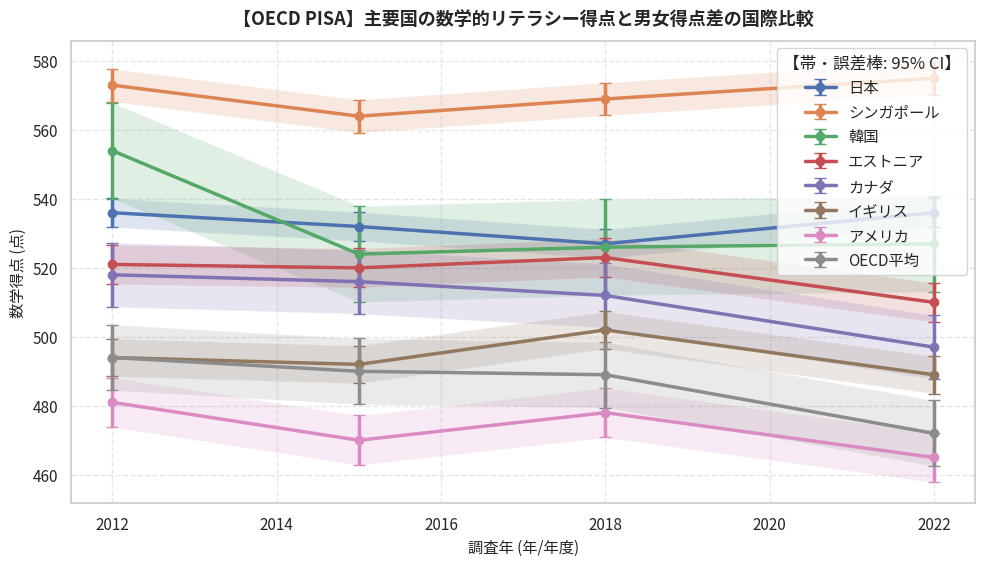

This chart was generated by the following Python code:
"""
【OECD PISA】主要国の数学的リテラシー得点と男女得点差の国際比較
オープンデータ統計分析・可視化再現スクリプト
データ提供元: OECD（経済協力開発機構） (https://www.oecd.org/pisa/)
"""
import pandas as pd
import numpy as np
from scipy import stats
from scipy.integrate import quad
from scipy.special import gamma
import matplotlib.pyplot as plt
import seaborn as sns

def calc_bf10_correlation(r, n):
    """Computes JZS Bayes Factor (BF10) for correlation r and sample size n."""
    if n <= 2 or not np.isfinite(r):
        return 1.0, "証拠不十分（N数不足）"
    abs_r = abs(r)
    if abs_r >= 0.99999:
        return 99999.0, "極めて強い証拠（H1支持）"
    effective_r = max(abs_r, 1e-6)
    try:
        def integrand(g):
            return np.exp(
                ((n - 2) / 2) * np.log(1 + g)
                + (-(n - 1) / 2) * np.log(1 + (1 - effective_r**2) * g)
                + (-1.5) * np.log(g)
                + (-n / (2 * g))
            )
        val, _ = quad(integrand, 0, np.inf)
        bf10 = float(np.sqrt(n / 2.0) / gamma(0.5) * val)
    except Exception:
        bf10 = 1.0
    if not np.isfinite(bf10) or bf10 < 0:
        bf10 = 1.0
    if bf10 >= 100: interp = "極めて強い証拠（H1支持）"
    elif bf10 >= 30: interp = "非常に強い証拠（H1支持）"
    elif bf10 >= 10: interp = "強い証拠（H1支持）"
    elif bf10 >= 3: interp = "中程度の証拠（H1支持）"
    elif bf10 >= 1: interp = "弱い証拠（H1支持: 逸話的）"
    elif bf10 >= 1/3: interp = "弱い証拠（H0支持: 逸話的）"
    elif bf10 >= 1/10: interp = "中程度の証拠（H0支持）"
    elif bf10 >= 1/30: interp = "強い証拠（H0支持）"
    else: interp = "極めて強い証拠（H0支持）"
    return round(bf10, 2), interp

# ==============================================================================
# 1. オープンデータの読み込み・データフレーム構築
# ==============================================================================
raw_data = [
  {
    "調査年": 2012,
    "国・地域": "日本",
    "数学得点": 536,
    "男子得点": 545,
    "女子得点": 527,
    "男女得点差": 18
  },
  {
    "調査年": 2015,
    "国・地域": "日本",
    "数学得点": 532,
    "男子得点": 539,
    "女子得点": 525,
    "男女得点差": 14
  },
  {
    "調査年": 2018,
    "国・地域": "日本",
    "数学得点": 527,
    "男子得点": 532,
    "女子得点": 522,
    "男女得点差": 10
  },
  {
    "調査年": 2022,
    "国・地域": "日本",
    "数学得点": 536,
    "男子得点": 541,
    "女子得点": 531,
    "男女得点差": 10
  },
  {
    "調査年": 2012,
    "国・地域": "シンガポール",
    "数学得点": 573,
    "男子得点": 572,
    "女子得点": 575,
    "男女得点差": -3
  },
  {
    "調査年": 2015,
    "国・地域": "シンガポール",
    "数学得点": 564,
    "男子得点": 564,
    "女子得点": 564,
    "男女得点差": 0
  },
  {
    "調査年": 2018,
    "国・地域": "シンガポール",
    "数学得点": 569,
    "男子得点": 571,
    "女子得点": 567,
    "男女得点差": 4
  },
  {
    "調査年": 2022,
    "国・地域": "シンガポール",
    "数学得点": 575,
    "男子得点": 580,
    "女子得点": 570,
    "男女得点差": 10
  },
  {
    "調査年": 2012,
    "国・地域": "韓国",
    "数学得点": 554,
    "男子得点": 563,
    "女子得点": 544,
    "男女得点差": 19
  },
  {
    "調査年": 2015,
    "国・地域": "韓国",
    "数学得点": 524,
    "男子得点": 521,
    "女子得点": 528,
    "男女得点差": -7
  },
  {
    "調査年": 2018,
    "国・地域": "韓国",
    "数学得点": 526,
    "男子得点": 528,
    "女子得点": 524,
    "男女得点差": 4
  },
  {
    "調査年": 2022,
    "国・地域": "韓国",
    "数学得点": 527,
    "男子得点": 530,
    "女子得点": 525,
    "男女得点差": 5
  },
  {
    "調査年": 2012,
    "国・地域": "エストニア",
    "数学得点": 521,
    "男子得点": 523,
    "女子得点": 518,
    "男女得点差": 5
  },
  {
    "調査年": 2015,
    "国・地域": "エストニア",
    "数学得点": 520,
    "男子得点": 522,
    "女子得点": 517,
    "男女得点差": 5
  },
  {
    "調査年": 2018,
    "国・地域": "エストニア",
    "数学得点": 523,
    "男子得点": 528,
    "女子得点": 519,
    "男女得点差": 9
  },
  {
    "調査年": 2022,
    "国・地域": "エストニア",
    "数学得点": 510,
    "男子得点": 513,
    "女子得点": 507,
    "男女得点差": 6
  },
  {
    "調査年": 2012,
    "国・地域": "カナダ",
    "数学得点": 518,
    "男子得点": 523,
    "女子得点": 513,
    "男女得点差": 10
  },
  {
    "調査年": 2015,
    "国・地域": "カナダ",
    "数学得点": 516,
    "男子得点": 520,
    "女子得点": 511,
    "男女得点差": 9
  },
  {
    "調査年": 2018,
    "国・地域": "カナダ",
    "数学得点": 512,
    "男子得点": 514,
    "女子得点": 510,
    "男女得点差": 4
  },
  {
    "調査年": 2022,
    "国・地域": "カナダ",
    "数学得点": 497,
    "男子得点": 503,
    "女子得点": 491,
    "男女得点差": 12
  },
  {
    "調査年": 2012,
    "国・地域": "イギリス",
    "数学得点": 494,
    "男子得点": 500,
    "女子得点": 488,
    "男女得点差": 12
  },
  {
    "調査年": 2015,
    "国・地域": "イギリス",
    "数学得点": 492,
    "男子得点": 498,
    "女子得点": 487,
    "男女得点差": 11
  },
  {
    "調査年": 2018,
    "国・地域": "イギリス",
    "数学得点": 502,
    "男子得点": 508,
    "女子得点": 496,
    "男女得点差": 12
  },
  {
    "調査年": 2022,
    "国・地域": "イギリス",
    "数学得点": 489,
    "男子得点": 495,
    "女子得点": 483,
    "男女得点差": 12
  },
  {
    "調査年": 2012,
    "国・地域": "アメリカ",
    "数学得点": 481,
    "男子得点": 484,
    "女子得点": 479,
    "男女得点差": 5
  },
  {
    "調査年": 2015,
    "国・地域": "アメリカ",
    "数学得点": 470,
    "男子得点": 474,
    "女子得点": 465,
    "男女得点差": 9
  },
  {
    "調査年": 2018,
    "国・地域": "アメリカ",
    "数学得点": 478,
    "男子得点": 482,
    "女子得点": 474,
    "男女得点差": 8
  },
  {
    "調査年": 2022,
    "国・地域": "アメリカ",
    "数学得点": 465,
    "男子得点": 471,
    "女子得点": 458,
    "男女得点差": 13
  },
  {
    "調査年": 2012,
    "国・地域": "OECD平均",
    "数学得点": 494,
    "男子得点": 499,
    "女子得点": 489,
    "男女得点差": 10
  },
  {
    "調査年": 2015,
    "国・地域": "OECD平均",
    "数学得点": 490,
    "男子得点": 494,
    "女子得点": 486,
    "男女得点差": 8
  },
  {
    "調査年": 2018,
    "国・地域": "OECD平均",
    "数学得点": 489,
    "男子得点": 492,
    "女子得点": 487,
    "男女得点差": 5
  },
  {
    "調査年": 2022,
    "国・地域": "OECD平均",
    "数学得点": 472,
    "男子得点": 477,
    "女子得点": 468,
    "男女得点差": 9
  }
]
df = pd.DataFrame(raw_data)
print("【データフレーム概要】")
print(df.info())
print("\n【データ先頭5行】")
print(df.head())

# ==============================================================================
# 2. 記述統計量の計算（平均値・中央値・標準偏差・四分位範囲）
# ==============================================================================
metrics = ['数学得点', '男子得点', '女子得点', '男女得点差']
print("\n==================================================")
print("📊 主要指標の記述統計量")
print("==================================================")
for m in metrics:
    if m in df.columns and pd.api.types.is_numeric_dtype(df[m]):
        s = df[m].dropna()
        q25, q75 = s.quantile(0.25), s.quantile(0.75)
        iqr = q75 - q25
        print(f"[{m}]")
        print(f"  サンプル数 (N): {len(s)}")
        print(f"  平均値: {s.mean():.2f} 点")
        print(f"  中央値: {s.median():.2f} 点")
        print(f"  標準偏差: {s.std(ddof=1):.2f}")
        print(f"  最小値: {s.min():.2f} / 最大値: {s.max():.2f}")
        print(f"  四分位範囲 (IQR): {iqr:.2f}")

# ==============================================================================
# 3. 経年変化トレンド・線形回帰分析 & ベイズファクター (BF₁₀)
# ==============================================================================
time_col = "調査年"
if time_col and time_col in df.columns:
    print("\n==================================================")
    print("📈 経年トレンド線形回帰・ベイズファクター分析")
    print("==================================================")
    df_sorted = df.sort_values(by=time_col)
    for m in metrics:
        if m in df_sorted.columns:
            sub = df_sorted[[time_col, m]].dropna()
            if len(sub) >= 2:
                x_vals = pd.to_numeric(sub[time_col])
                y_vals = sub[m]
                res = stats.linregress(x_vals, y_vals)
                r_sq = res.rvalue ** 2
                bf, bf_interp = calc_bf10_correlation(res.rvalue, len(x_vals))
                start_v, end_v = y_vals.iloc[0], y_vals.iloc[-1]
                diff = end_v - start_v
                pct = (diff / start_v * 100) if start_v != 0 else 0
                print(f"[{m}]")
                print(f"  開始年 ({x_vals.iloc[0]}) -> 最新年 ({x_vals.iloc[-1]}): {start_v:.2f} -> {end_v:.2f}")
                print(f"  変化量: {diff:+.2f} 点 (変化率: {pct:+.1f}%)")
                print(f"  回帰の傾き: {res.slope:.3f} / 決定係数 (R²): {r_sq:.3f} / p値: {res.pvalue:.4f}")
                print(f"  ベイズファクター (BF₁₀): {bf} [{bf_interp}]")

# ==============================================================================
# 4. 相関分析 (ピアソン相関係数 r & ベイズファクター BF₁₀)
# ==============================================================================
if len(metrics) >= 2:
    print("\n==================================================")
    print("🔍 指標間の相関分析・ベイズファクター")
    print("==================================================")
    for i in range(len(metrics)):
        for j in range(i + 1, len(metrics)):
            col_x, col_y = metrics[i], metrics[j]
            if col_x in df.columns and col_y in df.columns:
                sub = df[[col_x, col_y]].dropna()
                if len(sub) >= 3:
                    r, p = stats.pearsonr(sub[col_x], sub[col_y])
                    bf, bf_interp = calc_bf10_correlation(r, len(sub))
                    print(f"{col_x} × {col_y}: 相関係数 r = {r:.3f}, p値 = {p:.4f}, BF₁₀ = {bf} [{bf_interp}]")

# ==============================================================================
# 5. 無相関分析（No-Correlation Analysis）& ベイズファクター (BF₀₁)
# ==============================================================================
print("\n==================================================")
print("🔍 帰無仮説（H₀: 相関なし・独立性）のベイズ検証")
print("==================================================")
nc_pairs = [('数学得点', '男女得点差')]
for col_x, col_y in nc_pairs:
    if col_x in df.columns and col_y in df.columns:
        sub = df[[col_x, col_y]].dropna()
        if len(sub) >= 3:
            r, p = stats.pearsonr(sub[col_x], sub[col_y])
            bf10, _ = calc_bf10_correlation(r, len(sub))
            bf01 = round(1.0 / bf10, 2) if bf10 > 0 else 99999.0
            print(f"{col_x} × {col_y}: r = {r:.3f}, p = {p:.4f}, BF₁₀ = {bf10}, BF₀₁ = {bf01} (H₀支持強度)")

# ==============================================================================
# データの可視化・グラフ生成
# ==============================================================================
plt.figure(figsize=(10, 5.8), dpi=150)
sns.set_theme(style="whitegrid")
plt.rcParams["font.sans-serif"] = ["Noto Sans CJK JP", "Yu Gothic", "Meiryo", "sans-serif"]
plt.rcParams["axes.unicode_minus"] = False

# 経年変化トレンド折れ線グラフ（グループ別・95%CI併記）
time_col = "調査年"
metric = "数学得点"
for grp in df["国・地域"].unique():
    sub = df[df["国・地域"] == grp].sort_values(by=time_col)
    y_vals = sub[metric].values
    x_vals = sub[time_col].values
    se = (np.std(y_vals, ddof=1) if len(y_vals) > 1 else 1.5) / np.sqrt(max(len(y_vals), 1))
    ci_err = np.maximum(1.96 * se, 0.6)
    plt.errorbar(x_vals, y_vals, yerr=ci_err, fmt="o-", linewidth=2.5, markersize=6, capsize=4, label=str(grp))
    plt.fill_between(x_vals, y_vals - ci_err, y_vals + ci_err, alpha=0.18)
plt.xlabel(f"{time_col} (年/年度)", fontsize=11)
plt.ylabel(f"{metric} (点)", fontsize=11)
plt.legend(title="【帯・誤差棒: 95% CI】", frameon=True, facecolor="white")

plt.title("【OECD PISA】主要国の数学的リテラシー得点と男女得点差の国際比較", fontsize=13, fontweight="bold", pad=12)
plt.grid(True, linestyle="--", alpha=0.5)
plt.tight_layout()
plt.show()
